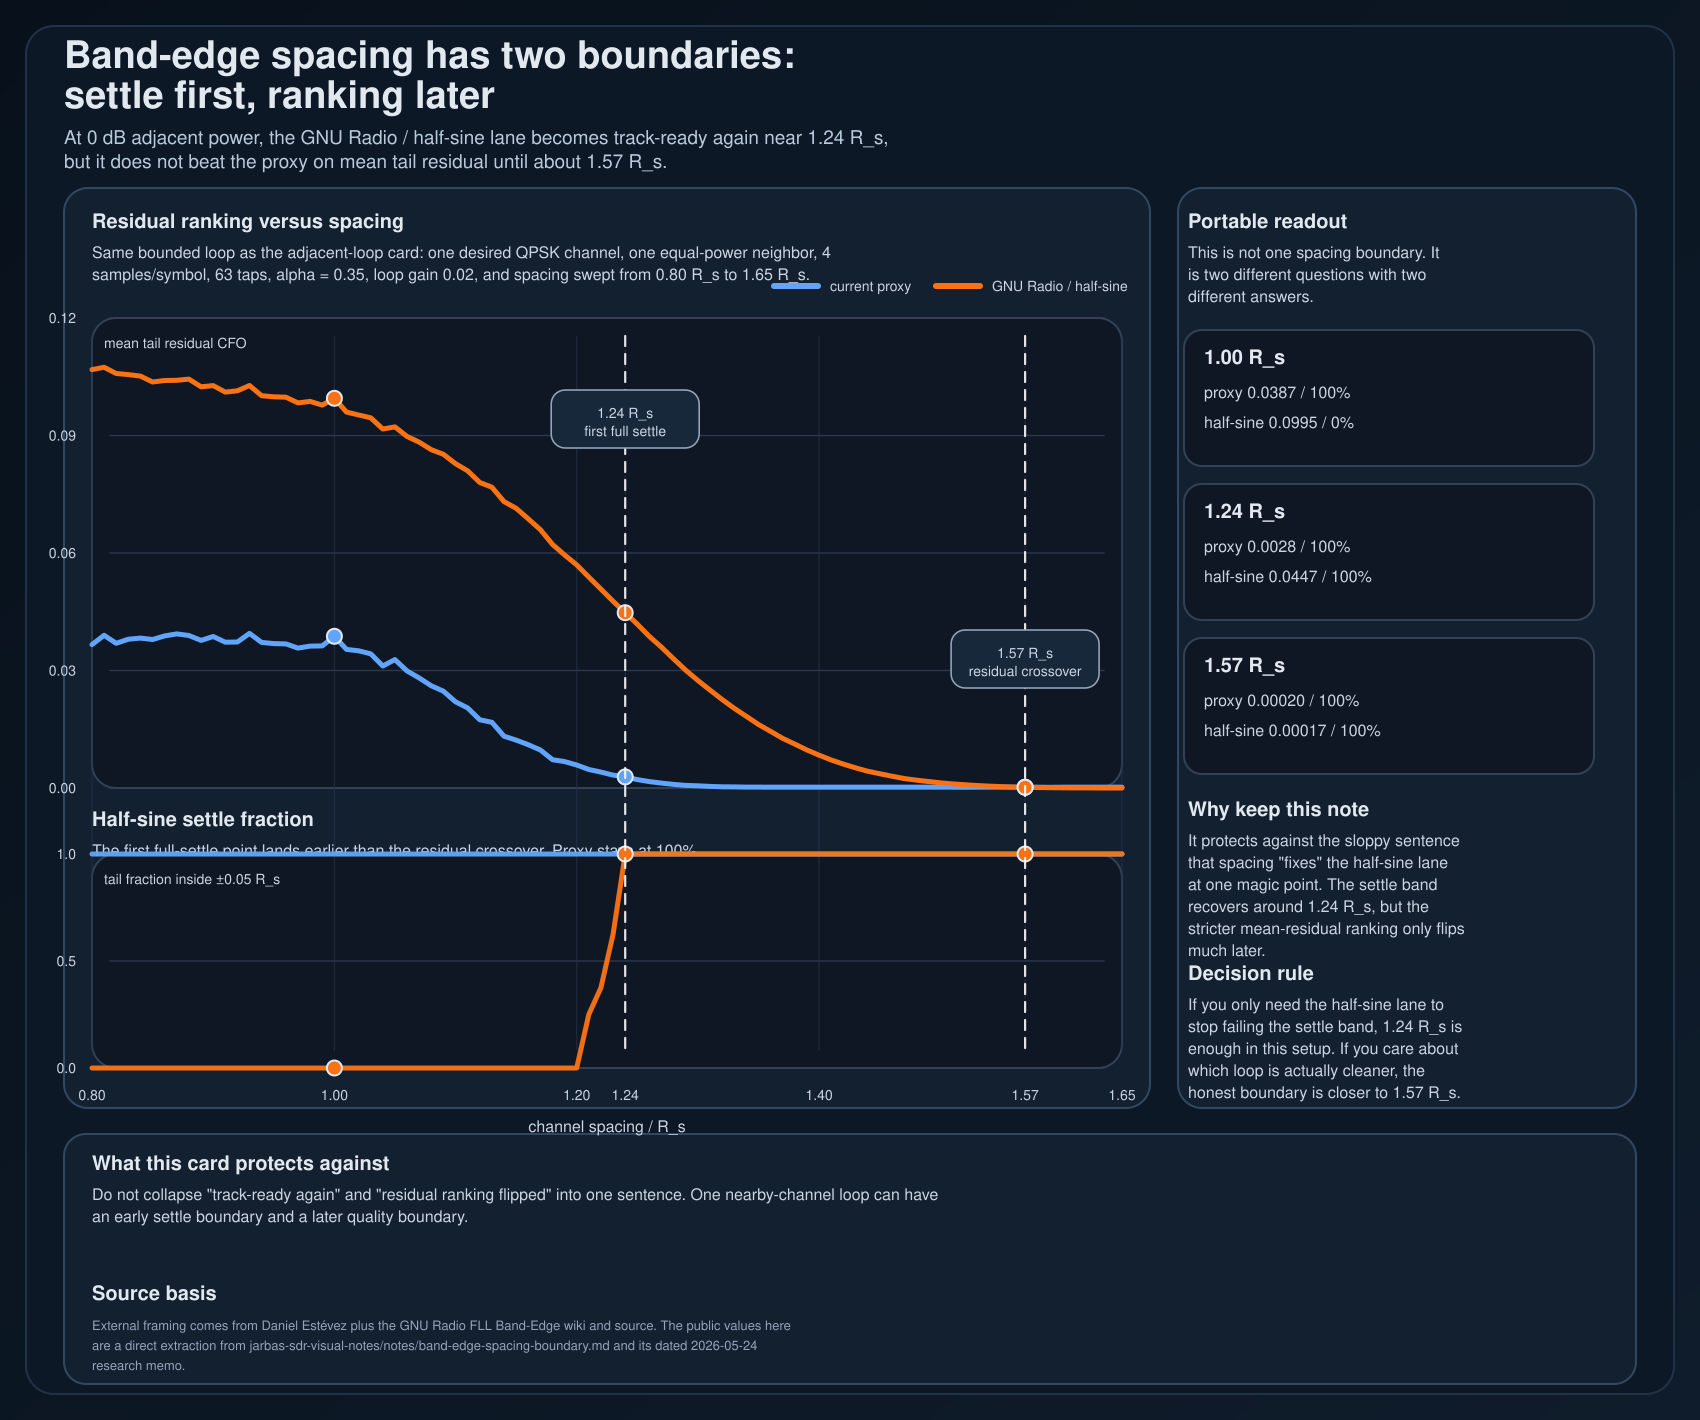

Source data for this figure (header and first rows):
channel_spacing, proxy_mean_tail_residual_cfo, proxy_tail_within_threshold_fraction, half_sine_mean_tail_residual_cfo, half_sine_tail_within_threshold_fraction
0.80, 0.03661, 1, 0.1068, 0.000000
0.81, 0.03898, 1, 0.1074, 0.000000
0.82, 0.03695, 1, 0.1058, 0.000000
0.83, 0.03799, 1, 0.1055, 0.000000
0.84, 0.03828, 1, 0.1052, 0.000000
0.85, 0.03791, 1, 0.1037, 0.000000
0.86, 0.03884, 1, 0.104, 0.000000
0.87, 0.03934, 1, 0.1041, 0.000000
0.88, 0.03893, 1, 0.1044, 0.000000
0.89, 0.03769, 1, 0.1024, 0.000000
0.90, 0.03868, 1, 0.1028, 0.000000
0.91, 0.03723, 1, 0.1011, 0.000000
0.92, 0.03727, 1, 0.1014, 0.000000
0.93, 0.03946, 1, 0.1028, 0.000000
0.94, 0.03717, 1, 0.1002, 0.000000
0.95, 0.03688, 1, 0.09989, 0.000000
0.96, 0.0368, 1, 0.09977, 0.000000
0.97, 0.03572, 1, 0.09833, 0.000000
0.98, 0.03623, 1, 0.0987, 0.000000
0.99, 0.03628, 1, 0.09775, 0.000000
1.00, 0.03872, 1, 0.09949, 0.000000
1.01, 0.0354, 1, 0.09597, 0.000000
1.02, 0.03504, 1, 0.09524, 0.000000
1.03, 0.03426, 1, 0.09451, 0.000000
1.04, 0.03116, 1, 0.09166, 0.000000
1.05, 0.03279, 1, 0.0922, 0.000000
1.06, 0.02987, 1, 0.08976, 0.000000
1.07, 0.02808, 1, 0.08829, 0.000000
1.08, 0.02609, 1, 0.08638, 0.000000
1.09, 0.02472, 1, 0.0852, 0.000000
1.10, 0.02201, 1, 0.08279, 0.000000
1.11, 0.02044, 1, 0.08098, 0.000000
1.12, 0.01742, 1, 0.078, 0.000000
1.13, 0.01678, 1, 0.07679, 0.000000
1.14, 0.01321, 1, 0.07313, 0.000000
1.15, 0.01224, 1, 0.07141, 0.000000
1.16, 0.01105, 1, 0.06873, 0.000000
1.17, 0.009707, 1, 0.06594, 0.000000
1.18, 0.007230, 1, 0.0622, 0.000000
1.19, 0.006732, 1, 0.05949, 0.000000
1.20, 0.005873, 1, 0.05696, 0.000000
1.21, 0.004719, 1, 0.05385, 0.25
1.22, 0.004070, 1, 0.05079, 0.375
1.23, 0.003294, 1, 0.04768, 0.625
1.24, 0.002829, 1, 0.04475, 1
1.25, 0.002152, 1, 0.04183, 1
1.26, 0.001645, 1, 0.03867, 1
1.27, 0.001240, 1, 0.03595, 1
1.28, 0.000914, 1, 0.03296, 1
1.29, 0.000659, 1, 0.03005, 1
1.30, 0.000550, 1, 0.02744, 1
1.31, 0.000411, 1, 0.02499, 1
1.32, 0.000311, 1, 0.02261, 1
1.33, 0.000272, 1, 0.02035, 1
1.34, 0.000239, 1, 0.01827, 1
1.35, 0.000228, 1, 0.01621, 1
1.36, 0.000206, 1, 0.01445, 1
1.37, 0.000204, 1, 0.01266, 1
1.38, 0.000197, 1, 0.01121, 1
1.39, 0.000202, 1, 0.009691, 1
... 26 more rows
